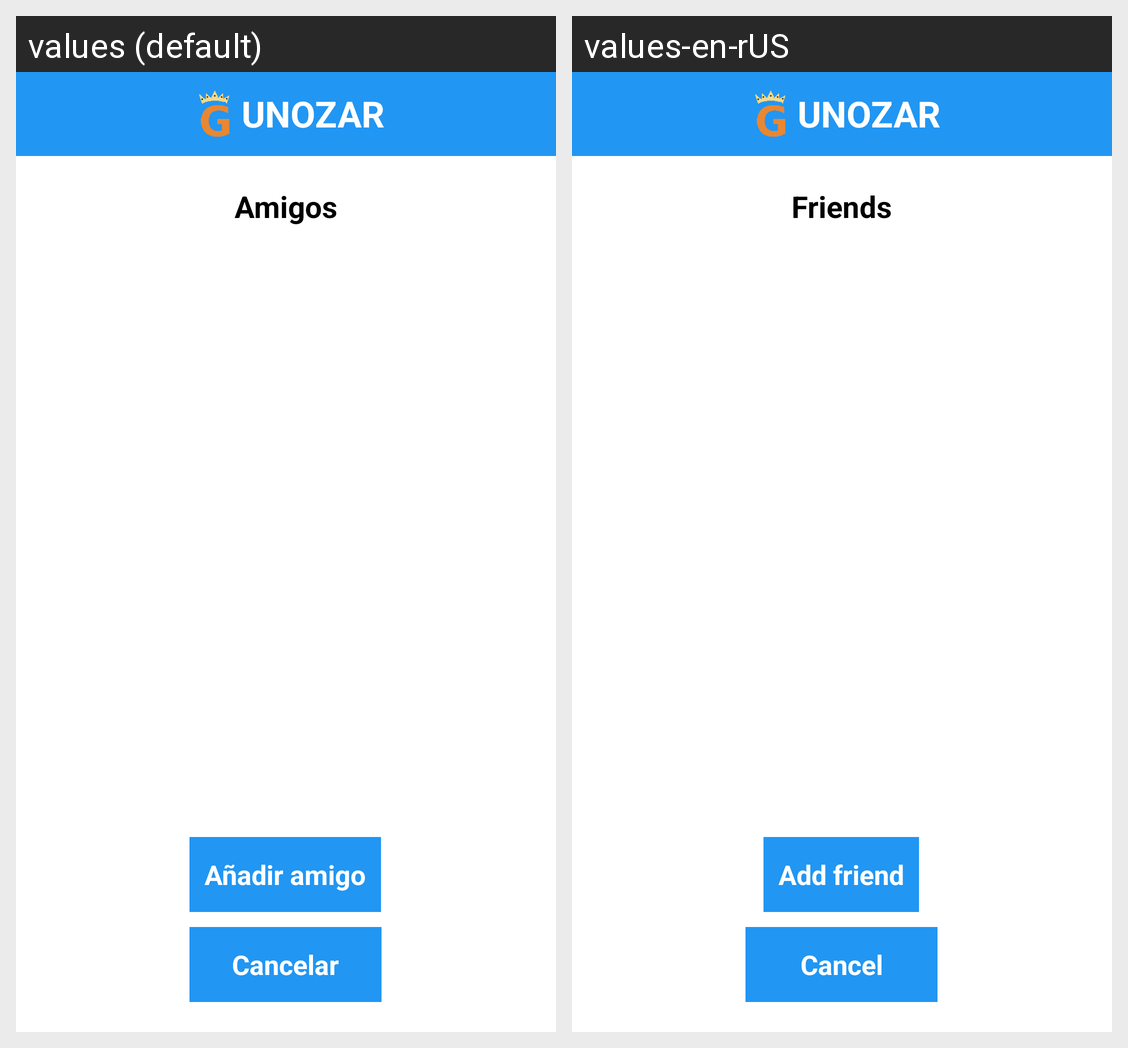

For this localized Android screen grid, give each drawn string resource with its value in every locale shown.
Android screen res/layout/activity_friends.xml rendered under 2 locales, left to right: values (default), values-en-rUS. Device: Nexus 5 (rendered at 1080×1920; each locale shown at half size, 540×960, under a caption strip naming it); theme Theme.AppCompat.Light.NoActionBar.
Strings drawn on this screen, with the default value and each locale's value (text and hints the layout hard-codes, and strings that could not be matched under every locale, appear in the picture but are not listed):

app_name
  values: UNOZAR
  values-en-rUS: UNOZAR

cancel
  values: Cancelar
  values-en-rUS: Cancel

add_friend
  values: Añadir amigo
  values-en-rUS: Add friend

friends
  values: Amigos
  values-en-rUS: Friends
